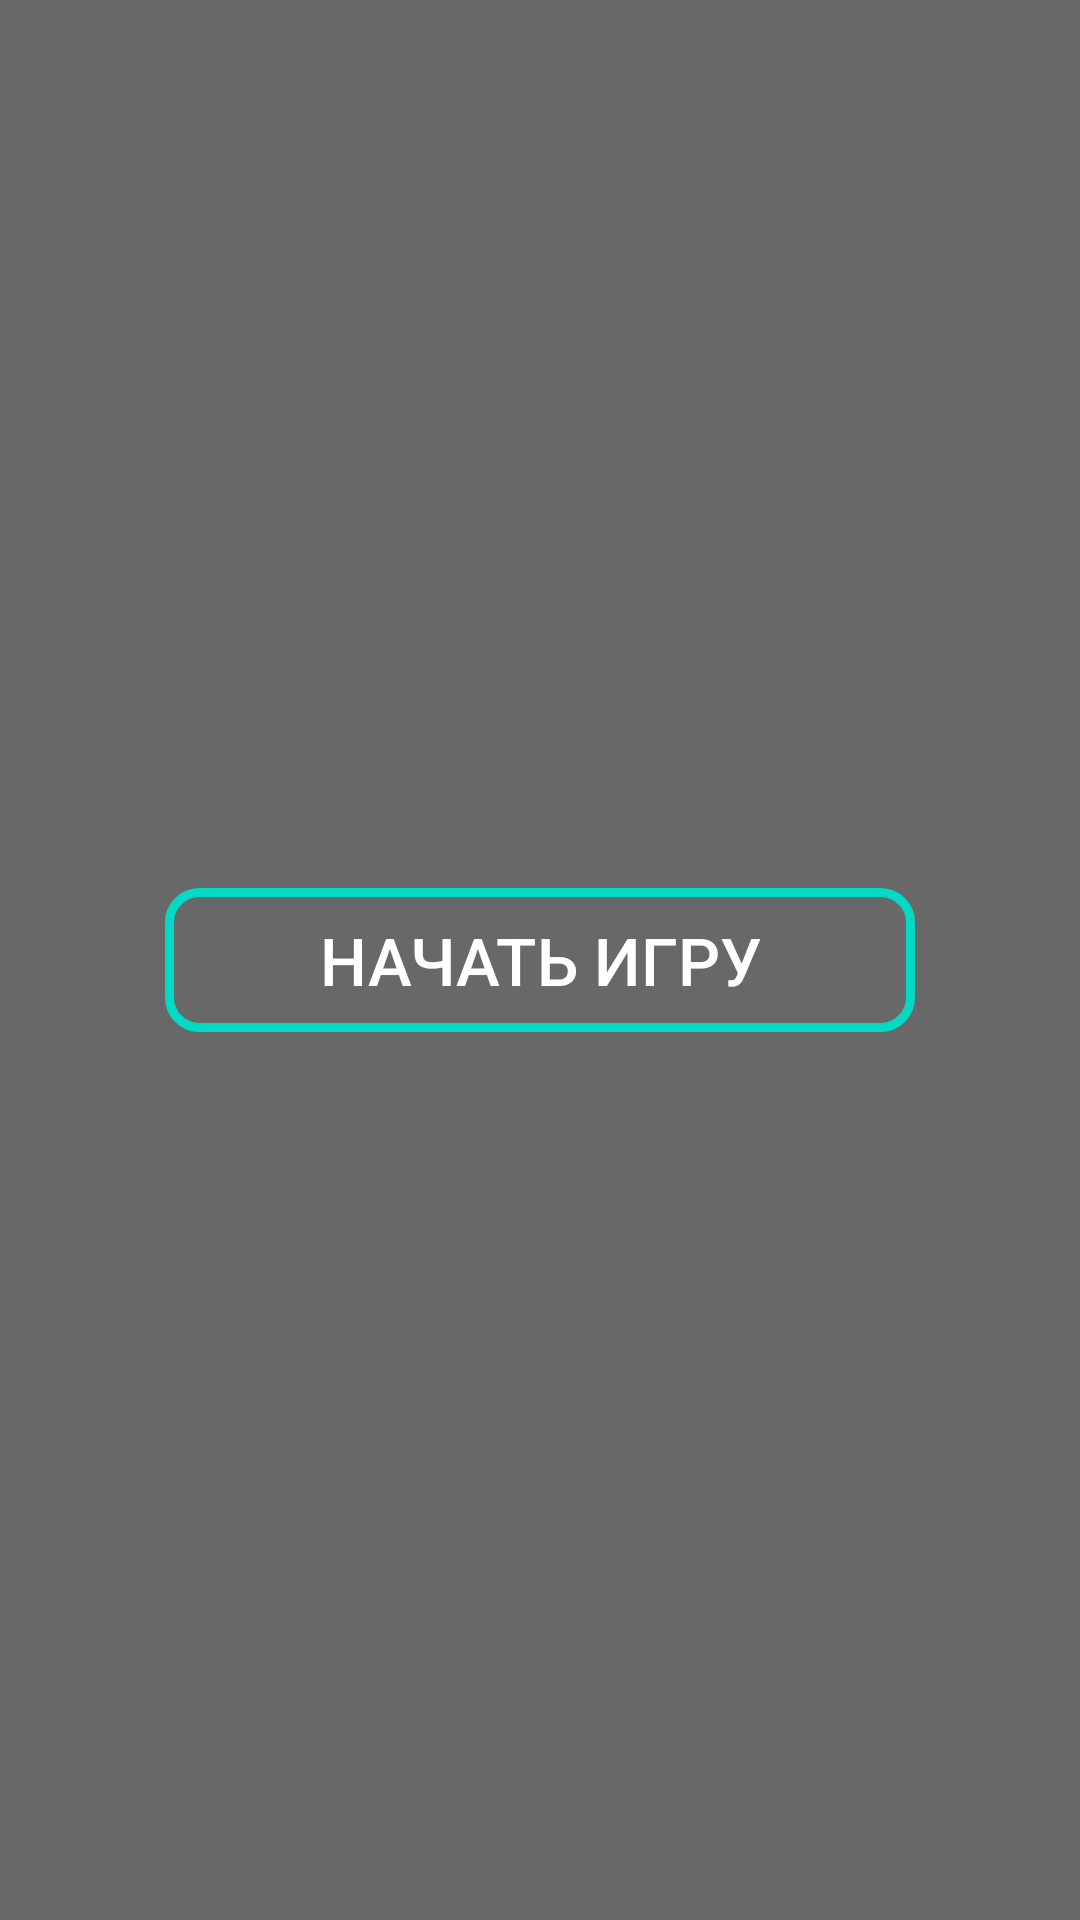

This screen was rendered from an Android layout file. Write that file and the resources it references.
<!-- AndroidManifest.xml: application theme Theme.Race -->
<!-- res/layout/activity_main.xml -->
<?xml version="1.0" encoding="utf-8"?>
<androidx.constraintlayout.widget.ConstraintLayout xmlns:android="http://schemas.android.com/apk/res/android"
    xmlns:app="http://schemas.android.com/apk/res-auto"
    xmlns:tools="http://schemas.android.com/tools"
    android:layout_width="match_parent"
    android:layout_height="match_parent"
    android:background="@drawable/background"
    tools:context=".MainActivity">

    <androidx.constraintlayout.widget.ConstraintLayout
        android:layout_width="match_parent"
        android:layout_height="match_parent"
        android:background="#97000000">

        <androidx.appcompat.widget.AppCompatButton
            android:id="@+id/button_game"
            android:layout_width="250dp"
            android:layout_height="wrap_content"
            android:text="@string/game"
            android:textSize="22sp"
            android:textColor="@color/white"
            android:background="@drawable/button"
            app:layout_constraintBottom_toBottomOf="parent"
            app:layout_constraintEnd_toEndOf="parent"
            app:layout_constraintStart_toStartOf="parent"
            app:layout_constraintTop_toTopOf="parent" />

    </androidx.constraintlayout.widget.ConstraintLayout>



</androidx.constraintlayout.widget.ConstraintLayout>
<!-- resources referenced by this layout -->
<resources>
  <!-- drawable button (drawable-v24) -->
  <?xml version="1.0" encoding="utf-8"?>
  <shape xmlns:android="http://schemas.android.com/apk/res/android">
      <stroke android:width="3dp" android:color="@color/teal_200"/>
      <corners android:radius="10dp"/>
  </shape>
  <string name="game">Начать игру</string>
  <style name="Theme.Race" parent="Theme.MaterialComponents.DayNight.NoActionBar">
          
          <item name="colorPrimary">@color/purple_500</item>
          <item name="colorPrimaryVariant">@color/purple_700</item>
          <item name="colorOnPrimary">@color/white</item>
          
          <item name="colorSecondary">@color/teal_200</item>
          <item name="colorSecondaryVariant">@color/teal_700</item>
          <item name="colorOnSecondary">@color/black</item>
          
          <item name="android:statusBarColor" tools:targetApi="l">?attr/colorPrimaryVariant</item>
          
          <item name="android:windowFullscreen">true</item>
      </style>
  <!-- not gathered from this repository: default colours our renderer supplied (Android Studio template values) -->
  <color name="purple_500">#FF6200EE</color>
  <color name="purple_700">#FF3700B3</color>
  <color name="teal_200">#FF03DAC5</color>
  <color name="teal_700">#FF018786</color>
  <color name="black">#FF000000</color>
  <color name="white">#FFFFFFFF</color>
</resources>
